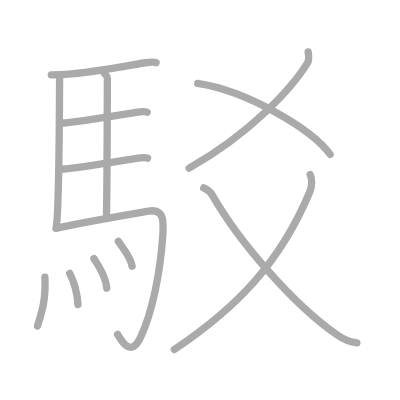
t = 0.00 s
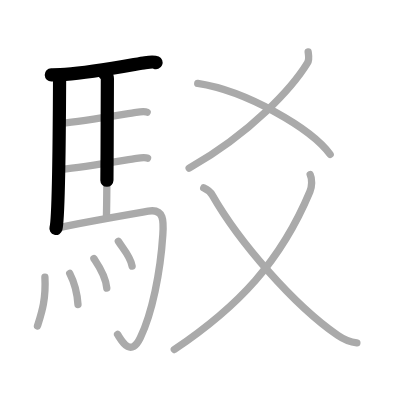
t = 2.75 s
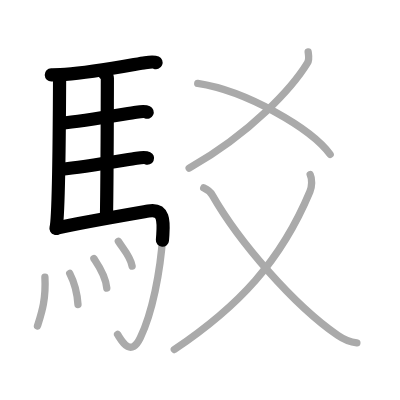
t = 5.50 s
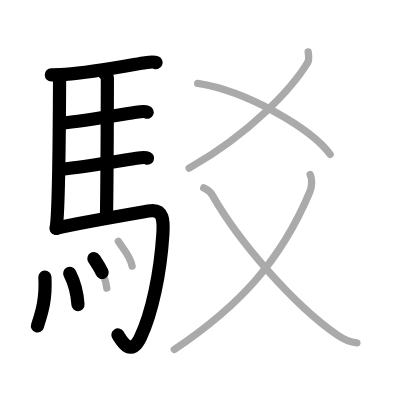
t = 8.50 s
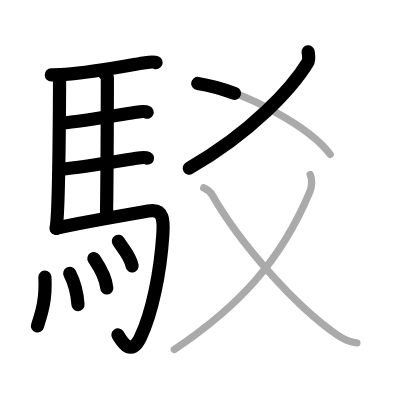
t = 11.25 s
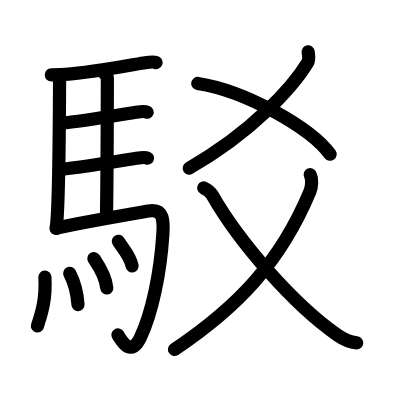
t = 14.00 s

The animated SVG that drew these frames (rendered in a browser with its animation timeline set to each time). Animation: 14 SMIL elements (animate=14); one cycle of 14.00 s.

<?xml version="1.0" standalone="no"?>
<!DOCTYPE svg PUBLIC "-//W3C//DTD SVG 1.1//EN"   "http://www.w3.org/Graphics/SVG/1.1/DTD/svg11.dtd">
<svg width="400px" height="400px"  version="1.1" xmlns="http://www.w3.org/2000/svg">
  <defs>
    <marker id="Triangle" viewBox="0 0 10 10" refX="0" refY="5" markerUnits="strokeWidth" markerWidth="3" style="stroke-opacity:0%;fill:#aaaaaa;" markerHeight="2" orient="auto">
      <path d="M 0 0 L 10 5 L 0 10 z" />
    </marker>
    
    <marker id="Arrow" viewBox="0 0 10 10" refX="5" refY="5" markerUnits="strokeWidth" markerWidth="1.8" style="stroke-opacity:0%;fill:#770000;" markerHeight="2" orient="auto">
      <path d="M 0 4 L 6 4 L 4 1 L 10 5 L 4 9 L 6 6 L 0 6 z" />
        <circle cx="5" cy="5" r="5" />
      </marker>
    
    <marker id="TriangleRed" viewBox="0 0 10 10" refX="0" refY="5" markerUnits="strokeWidth" markerWidth="3" style="stroke-opacity:0%;fill:#CC0000;" markerHeight="2" orient="auto">
      <path d="M 0 0 L 10 5 L 0 10 z" />
    </marker>
    
    <marker id="ArrowRed" viewBox="0 0 10 10" refX="5" refY="5" markerUnits="strokeWidth" markerWidth="1.8" style="stroke-opacity:0%;fill:#CC0000;" markerHeight="2" orient="auto">
      <path d="M 0 4 L 6 4 L 4 1 L 10 5 L 4 9 L 6 6 L 0 6 z" />
        <circle cx="5" cy="5" r="5" />
      </marker>
    
  </defs>
  
  <path style="fill:#ffffff; fill-opacity:100%; fill-rule:evenodd; stroke-width:0;" d="M 0 0 L 400px 0 L 400px 400px L 0 400px L 0 0" />

  <g transform="scale(3.6697247706422 3.6697247706422)">
<path style="fill:none; fill-opacity:0%; fill-rule:evenodd; stroke:#aaaaaa; stroke-opacity:100%; stroke-width: 1.5pt; stroke-linejoin:round; stroke-linecap:round;" d="M16.24 20.62c-0.02 5.16-0.21 38.63-0.99 41.63"></path>
<path style="fill:none; fill-opacity:0%; fill-rule:evenodd; stroke:#aaaaaa; stroke-opacity:100%; stroke-width: 1.5pt; stroke-linejoin:round; stroke-linecap:round;" d="M13.98 20.4c0.8-0.02 2.74-0.06 3.79-0.13c7.82-0.52 19.4-2.83 21.76-3.17c0.94-0.14 2.53-0.25 3-0.03"></path>
<path style="fill:none; fill-opacity:0%; fill-rule:evenodd; stroke:#aaaaaa; stroke-opacity:100%; stroke-width: 1.5pt; stroke-linejoin:round; stroke-linecap:round;" d="M28.31 19.82c0.25 0.38 0.96 0.88 0.95 1.49c-0.02 6.17-0.06 27.96-0.25 37.66"></path>
<path style="fill:none; fill-opacity:0%; fill-rule:evenodd; stroke:#aaaaaa; stroke-opacity:100%; stroke-width: 1.5pt; stroke-linejoin:round; stroke-linecap:round;" d="M16.66 33.59c6.26-0.58 17.75-2.6 20.44-2.99c0.94-0.14 2.53-0.24 3-0.02"></path>
<path style="fill:none; fill-opacity:0%; fill-rule:evenodd; stroke:#aaaaaa; stroke-opacity:100%; stroke-width: 1.5pt; stroke-linejoin:round; stroke-linecap:round;" d="M16.76 46.12c6.26-0.59 17.75-2.6 20.44-2.99c0.94-0.14 2.53-0.25 3-0.03"></path>
<path style="fill:none; fill-opacity:0%; fill-rule:evenodd; stroke:#aaaaaa; stroke-opacity:100%; stroke-width: 1.5pt; stroke-linejoin:round; stroke-linecap:round;" d="M15.49 62.15c6.17-1.41 21.54-4.04 24.93-4.63c4.33-0.76 4.19 2.81 3.95 6.45C43.7 74.31 41.46 85.3 38.25 92c-2.75 5.75-5.32 0.41-6.21-0.86"></path>
<path style="fill:none; fill-opacity:0%; fill-rule:evenodd; stroke:#aaaaaa; stroke-opacity:100%; stroke-width: 1.5pt; stroke-linejoin:round; stroke-linecap:round;" d="M12.24 75.5c0.33 6.41-0.99 10-2.03 13.32"></path>
<path style="fill:none; fill-opacity:0%; fill-rule:evenodd; stroke:#aaaaaa; stroke-opacity:100%; stroke-width: 1.5pt; stroke-linejoin:round; stroke-linecap:round;" d="M19 74.5c1.08 2.1 2 4.75 2.25 8.5"></path>
<path style="fill:none; fill-opacity:0%; fill-rule:evenodd; stroke:#aaaaaa; stroke-opacity:100%; stroke-width: 1.5pt; stroke-linejoin:round; stroke-linecap:round;" d="M25.59 70.47c0.7 1.06 3.2 4.56 3.51 8.03"></path>
<path style="fill:none; fill-opacity:0%; fill-rule:evenodd; stroke:#aaaaaa; stroke-opacity:100%; stroke-width: 1.5pt; stroke-linejoin:round; stroke-linecap:round;" d="M32.25 65.75c1.25 2.01 3.3 4.09 3.75 6.75"></path>
<path style="fill:none; fill-opacity:0%; fill-rule:evenodd; stroke:#aaaaaa; stroke-opacity:100%; stroke-width: 1.5pt; stroke-linejoin:round; stroke-linecap:round;" d="M83.97 14.14c0.09 0.75 0.41 2.03-0.18 3C79.75 23.75 68.75 36 51.54 45.83"></path>
<path style="fill:none; fill-opacity:0%; fill-rule:evenodd; stroke:#aaaaaa; stroke-opacity:100%; stroke-width: 1.5pt; stroke-linejoin:round; stroke-linecap:round;" d="M53.88 22.74c13.27 2.02 30.92 12.25 36.09 19.32"></path>
<path style="fill:none; fill-opacity:0%; fill-rule:evenodd; stroke:#aaaaaa; stroke-opacity:100%; stroke-width: 1.5pt; stroke-linejoin:round; stroke-linecap:round;" d="M84.53 47.59c0.59 1.18 0.48 3.28-0.07 4.6C76.5 71.25 65 83.5 47.5 95.25"></path>
<path style="fill:none; fill-opacity:0%; fill-rule:evenodd; stroke:#aaaaaa; stroke-opacity:100%; stroke-width: 1.5pt; stroke-linejoin:round; stroke-linecap:round;" d="M55.52 51.21c0.92 0.42 2.03 1.43 2.33 1.95c7.36 12.87 22.16 29.89 34.16 38.2c2.21 1.53 3.5 1.9 5.24 2.07"></path>

<path style="fill:none; fill-opacity:0%; fill-rule:evenodd; stroke:#000000; stroke-opacity:100%; stroke-width: 2.7pt; stroke-linejoin:round; stroke-linecap:round;" d="M16.24 20.62c-0.02 5.16-0.21 38.63-0.99 41.63" pathLength="100" stroke-dashoffset="100" stroke-dasharray="100 105"><animate id="dashAnim1" attributeName="stroke-dashoffset" from="100" to="0" dur="1s" calcMode="linear" fill="freeze"/></path>
<path style="fill:none; fill-opacity:0%; fill-rule:evenodd; stroke:#000000; stroke-opacity:100%; stroke-width: 2.7pt; stroke-linejoin:round; stroke-linecap:round;" d="M13.98 20.4c0.8-0.02 2.74-0.06 3.79-0.13c7.82-0.52 19.4-2.83 21.76-3.17c0.94-0.14 2.53-0.25 3-0.03" pathLength="100" stroke-dashoffset="100" stroke-dasharray="100 105"><animate id="dashAnim2" attributeName="stroke-dashoffset" from="100" to="0" dur="1s" calcMode="linear" begin="dashAnim1.end" fill="freeze"/></path>
<path style="fill:none; fill-opacity:0%; fill-rule:evenodd; stroke:#000000; stroke-opacity:100%; stroke-width: 2.7pt; stroke-linejoin:round; stroke-linecap:round;" d="M28.31 19.82c0.25 0.38 0.96 0.88 0.95 1.49c-0.02 6.17-0.06 27.96-0.25 37.66" pathLength="100" stroke-dashoffset="100" stroke-dasharray="100 105"><animate id="dashAnim3" attributeName="stroke-dashoffset" from="100" to="0" dur="1s" calcMode="linear" begin="dashAnim2.end" fill="freeze"/></path>
<path style="fill:none; fill-opacity:0%; fill-rule:evenodd; stroke:#000000; stroke-opacity:100%; stroke-width: 2.7pt; stroke-linejoin:round; stroke-linecap:round;" d="M16.66 33.59c6.26-0.58 17.75-2.6 20.44-2.99c0.94-0.14 2.53-0.24 3-0.02" pathLength="100" stroke-dashoffset="100" stroke-dasharray="100 105"><animate id="dashAnim4" attributeName="stroke-dashoffset" from="100" to="0" dur="1s" calcMode="linear" begin="dashAnim3.end" fill="freeze"/></path>
<path style="fill:none; fill-opacity:0%; fill-rule:evenodd; stroke:#000000; stroke-opacity:100%; stroke-width: 2.7pt; stroke-linejoin:round; stroke-linecap:round;" d="M16.76 46.12c6.26-0.59 17.75-2.6 20.44-2.99c0.94-0.14 2.53-0.25 3-0.03" pathLength="100" stroke-dashoffset="100" stroke-dasharray="100 105"><animate id="dashAnim5" attributeName="stroke-dashoffset" from="100" to="0" dur="1s" calcMode="linear" begin="dashAnim4.end" fill="freeze"/></path>
<path style="fill:none; fill-opacity:0%; fill-rule:evenodd; stroke:#000000; stroke-opacity:100%; stroke-width: 2.7pt; stroke-linejoin:round; stroke-linecap:round;" d="M15.49 62.15c6.17-1.41 21.54-4.04 24.93-4.63c4.33-0.76 4.19 2.81 3.95 6.45C43.7 74.31 41.46 85.3 38.25 92c-2.75 5.75-5.32 0.41-6.21-0.86" pathLength="100" stroke-dashoffset="100" stroke-dasharray="100 105"><animate id="dashAnim6" attributeName="stroke-dashoffset" from="100" to="0" dur="1s" calcMode="linear" begin="dashAnim5.end" fill="freeze"/></path>
<path style="fill:none; fill-opacity:0%; fill-rule:evenodd; stroke:#000000; stroke-opacity:100%; stroke-width: 2.7pt; stroke-linejoin:round; stroke-linecap:round;" d="M12.24 75.5c0.33 6.41-0.99 10-2.03 13.32" pathLength="100" stroke-dashoffset="100" stroke-dasharray="100 105"><animate id="dashAnim7" attributeName="stroke-dashoffset" from="100" to="0" dur="1s" calcMode="linear" begin="dashAnim6.end" fill="freeze"/></path>
<path style="fill:none; fill-opacity:0%; fill-rule:evenodd; stroke:#000000; stroke-opacity:100%; stroke-width: 2.7pt; stroke-linejoin:round; stroke-linecap:round;" d="M19 74.5c1.08 2.1 2 4.75 2.25 8.5" pathLength="100" stroke-dashoffset="100" stroke-dasharray="100 105"><animate id="dashAnim8" attributeName="stroke-dashoffset" from="100" to="0" dur="1s" calcMode="linear" begin="dashAnim7.end" fill="freeze"/></path>
<path style="fill:none; fill-opacity:0%; fill-rule:evenodd; stroke:#000000; stroke-opacity:100%; stroke-width: 2.7pt; stroke-linejoin:round; stroke-linecap:round;" d="M25.59 70.47c0.7 1.06 3.2 4.56 3.51 8.03" pathLength="100" stroke-dashoffset="100" stroke-dasharray="100 105"><animate id="dashAnim9" attributeName="stroke-dashoffset" from="100" to="0" dur="1s" calcMode="linear" begin="dashAnim8.end" fill="freeze"/></path>
<path style="fill:none; fill-opacity:0%; fill-rule:evenodd; stroke:#000000; stroke-opacity:100%; stroke-width: 2.7pt; stroke-linejoin:round; stroke-linecap:round;" d="M32.25 65.75c1.25 2.01 3.3 4.09 3.75 6.75" pathLength="100" stroke-dashoffset="100" stroke-dasharray="100 105"><animate id="dashAnim10" attributeName="stroke-dashoffset" from="100" to="0" dur="1s" calcMode="linear" begin="dashAnim9.end" fill="freeze"/></path>
<path style="fill:none; fill-opacity:0%; fill-rule:evenodd; stroke:#000000; stroke-opacity:100%; stroke-width: 2.7pt; stroke-linejoin:round; stroke-linecap:round;" d="M83.97 14.14c0.09 0.75 0.41 2.03-0.18 3C79.75 23.75 68.75 36 51.54 45.83" pathLength="100" stroke-dashoffset="100" stroke-dasharray="100 105"><animate id="dashAnim11" attributeName="stroke-dashoffset" from="100" to="0" dur="1s" calcMode="linear" begin="dashAnim10.end" fill="freeze"/></path>
<path style="fill:none; fill-opacity:0%; fill-rule:evenodd; stroke:#000000; stroke-opacity:100%; stroke-width: 2.7pt; stroke-linejoin:round; stroke-linecap:round;" d="M53.88 22.74c13.27 2.02 30.92 12.25 36.09 19.32" pathLength="100" stroke-dashoffset="100" stroke-dasharray="100 105"><animate id="dashAnim12" attributeName="stroke-dashoffset" from="100" to="0" dur="1s" calcMode="linear" begin="dashAnim11.end" fill="freeze"/></path>
<path style="fill:none; fill-opacity:0%; fill-rule:evenodd; stroke:#000000; stroke-opacity:100%; stroke-width: 2.7pt; stroke-linejoin:round; stroke-linecap:round;" d="M84.53 47.59c0.59 1.18 0.48 3.28-0.07 4.6C76.5 71.25 65 83.5 47.5 95.25" pathLength="100" stroke-dashoffset="100" stroke-dasharray="100 105"><animate id="dashAnim13" attributeName="stroke-dashoffset" from="100" to="0" dur="1s" calcMode="linear" begin="dashAnim12.end" fill="freeze"/></path>
<path style="fill:none; fill-opacity:0%; fill-rule:evenodd; stroke:#000000; stroke-opacity:100%; stroke-width: 2.7pt; stroke-linejoin:round; stroke-linecap:round;" d="M55.52 51.21c0.92 0.42 2.03 1.43 2.33 1.95c7.36 12.87 22.16 29.89 34.16 38.2c2.21 1.53 3.5 1.9 5.24 2.07" pathLength="100" stroke-dashoffset="100" stroke-dasharray="100 105"><animate id="dashAnim14" attributeName="stroke-dashoffset" from="100" to="0" dur="1s" calcMode="linear" begin="dashAnim13.end" fill="freeze"/></path>

</g>

</svg>  
          
